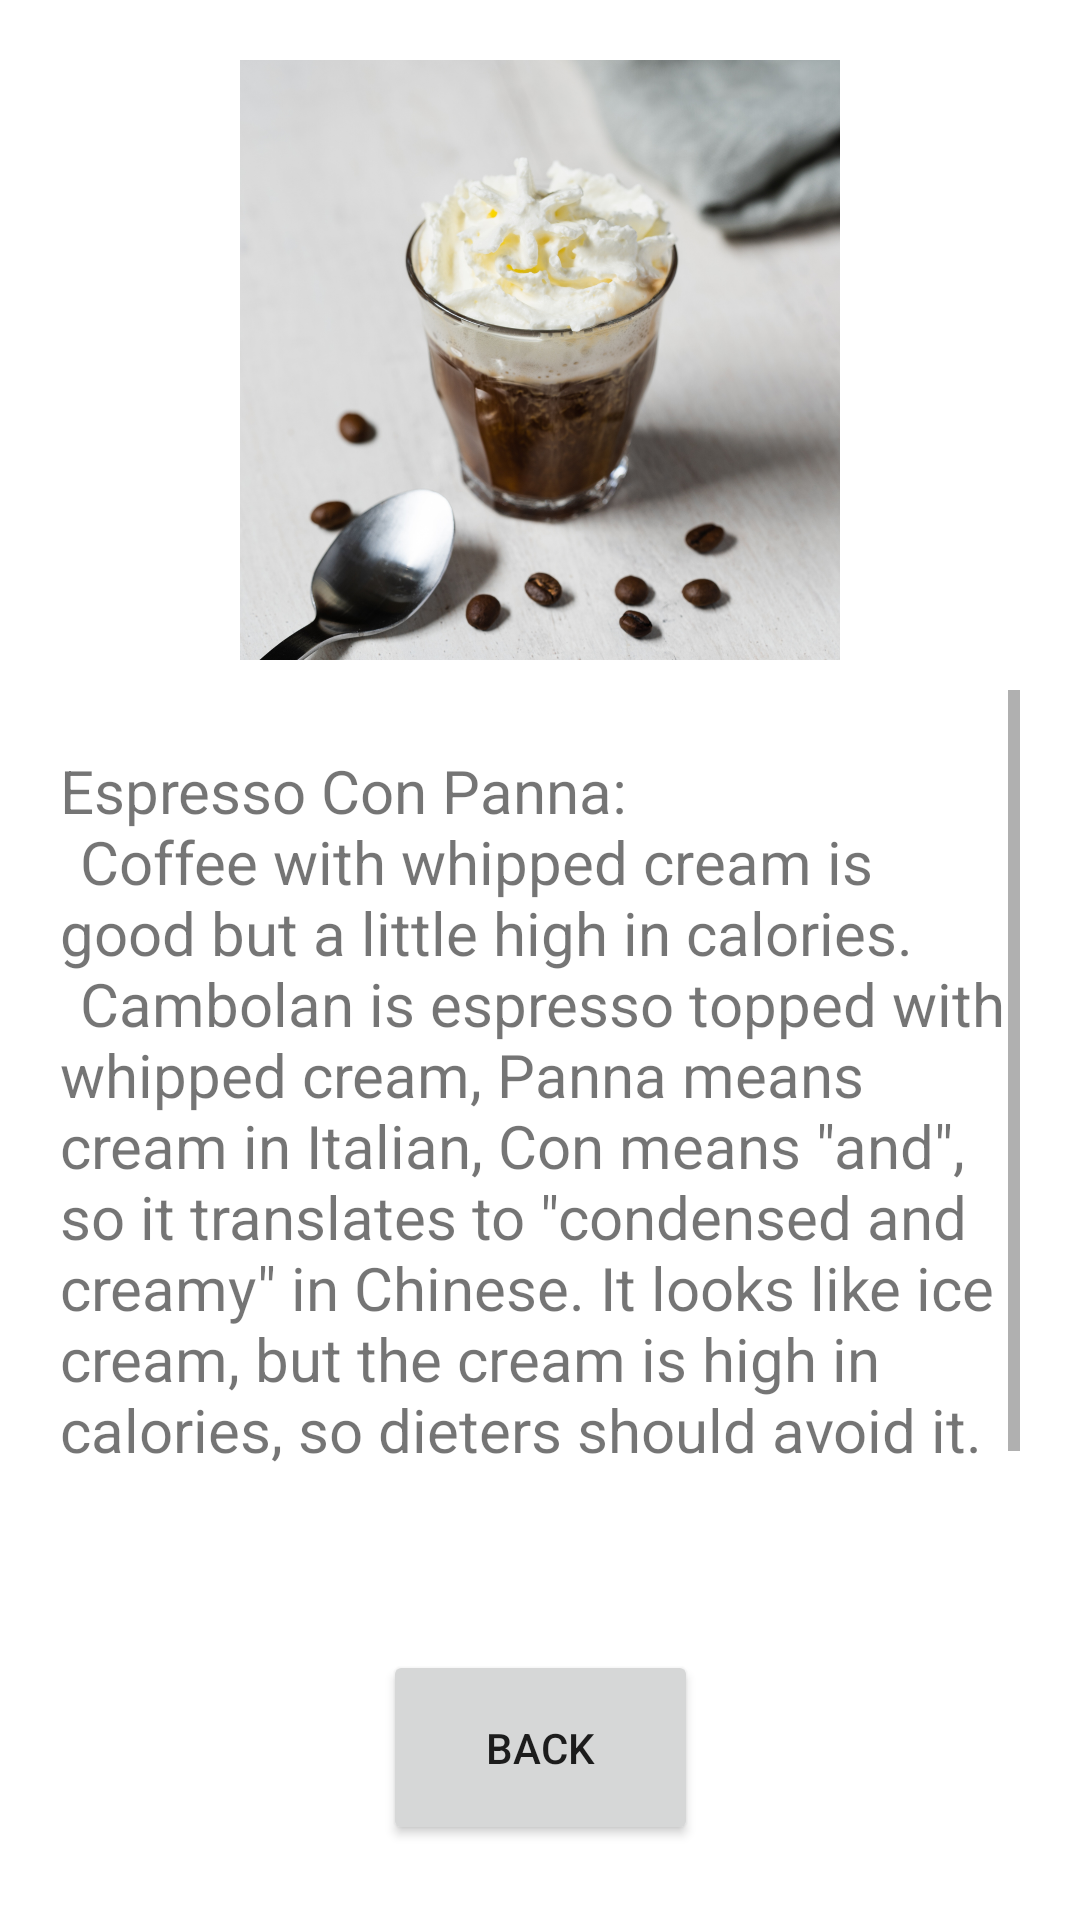

Layout XML and referenced resources for this Android screen:
<!-- AndroidManifest.xml: application theme Theme.A0547990ICAApplication -->
<!-- res/layout/espressocp.xml -->
<?xml version="1.0" encoding="utf-8"?>
<androidx.constraintlayout.widget.ConstraintLayout xmlns:android="http://schemas.android.com/apk/res/android"
    xmlns:app="http://schemas.android.com/apk/res-auto"
    xmlns:tools="http://schemas.android.com/tools"
    android:layout_width="match_parent"
    android:layout_height="match_parent">

    <ImageView
        android:id="@+id/photo"
        android:layout_width="match_parent"
        android:layout_height="200dp"
        android:layout_centerVertical="true"
        android:src="@drawable/espressoconpanna"
        android:layout_marginTop="20dp"
        app:layout_constraintEnd_toEndOf="parent"
        app:layout_constraintStart_toStartOf="parent"
        app:layout_constraintTop_toTopOf="parent" />

    <ScrollView
        android:id="@+id/scrollEcp"
        android:layout_width="match_parent"
        android:layout_height="300dp"
        android:background="@color/white"
        android:layout_marginTop="10dp"
        android:layout_marginRight="20dp"
        android:layout_marginLeft="20dp"
        app:layout_constraintTop_toBottomOf="@+id/photo"
        app:layout_constraintBottom_toTopOf="@+id/back_button">

        <LinearLayout
            android:layout_width="match_parent"
            android:layout_height="wrap_content"
            android:orientation="vertical"
            android:layout_marginTop="10dp"
            app:layout_constraintTop_toBottomOf="@+id/photo"
            app:layout_constraintBottom_toTopOf="@+id/back_button">

            <TextView
                android:id="@+id/textEcp"
                android:layout_width="match_parent"
                android:layout_height="wrap_content"
                android:layout_marginTop="10dp"
                android:text="@string/introduction_ecp"
                android:textSize="20sp"
                tools:layout_editor_absoluteX="0dp" />
        </LinearLayout>
    </ScrollView>

    <Button
        android:id="@+id/back_button"
        android:layout_width="105dp"
        android:layout_height="65dp"
        android:text="back"
        android:layout_marginTop="20dp"
        app:layout_constraintTop_toBottomOf="@+id/scrollEcp"
        app:layout_constraintEnd_toEndOf="parent"
        app:layout_constraintStart_toStartOf="parent" />

</androidx.constraintlayout.widget.ConstraintLayout>
<!-- resources referenced by this layout -->
<resources>
  <color name="white">#FFFFFFFF</color>
  <!-- drawable espressoconpanna: png bitmap (drawable, 1027524 bytes) -->
  <string name="introduction_ecp">Espresso Con Panna: \n\tCoffee with whipped cream is good but a little high in calories.
          \n\tCambolan is espresso topped with whipped cream, Panna means cream in Italian, Con means \"and\", so it translates to \"condensed and creamy\" in Chinese.
          It looks like ice cream, but the cream is high in calories, so dieters should avoid it.\n\n\n\n</string>
  <style name="Theme.A0547990ICAApplication" parent="Theme.MaterialComponents.DayNight.DarkActionBar">
          
          <item name="colorPrimary">@color/purple_500</item>
          <item name="colorPrimaryVariant">@color/purple_700</item>
          <item name="colorOnPrimary">@color/white</item>
          
          <item name="colorSecondary">@color/teal_200</item>
          <item name="colorSecondaryVariant">@color/teal_700</item>
          <item name="colorOnSecondary">@color/black</item>
          
          <item name="android:statusBarColor">?attr/colorPrimaryVariant</item>
          
      </style>
  <color name="purple_500">#FF6200EE</color>
  <color name="purple_700">#FF3700B3</color>
  <color name="teal_200">#FF03DAC5</color>
  <color name="teal_700">#FF018786</color>
  <color name="black">#FF000000</color>
</resources>
